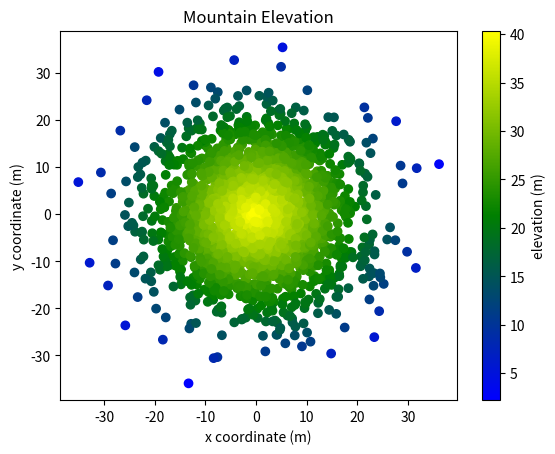

Write Python code to recreate this figure.
#!/usr/bin/env python3
import numpy as np
import matplotlib.pyplot as plt
from matplotlib.colors import LinearSegmentedColormap

np.random.seed(5)

x = np.random.randn(2000) * 10
y = np.random.randn(2000) * 10
z = np.random.rand(2000) + 40 - np.sqrt(np.square(x) + np.square(y))

colors = ['blue', 'green', 'yellow']
cmap = LinearSegmentedColormap.from_list('custom_cmap', colors)

scatter = plt.scatter(x, y, c=z, cmap=cmap)

plt.xlabel('x coordinate (m)')
plt.ylabel('y coordinate (m)')
plt.title('Mountain Elevation')

cbar = plt.colorbar(scatter)
cbar.set_label('elevation (m)')

plt.show()
